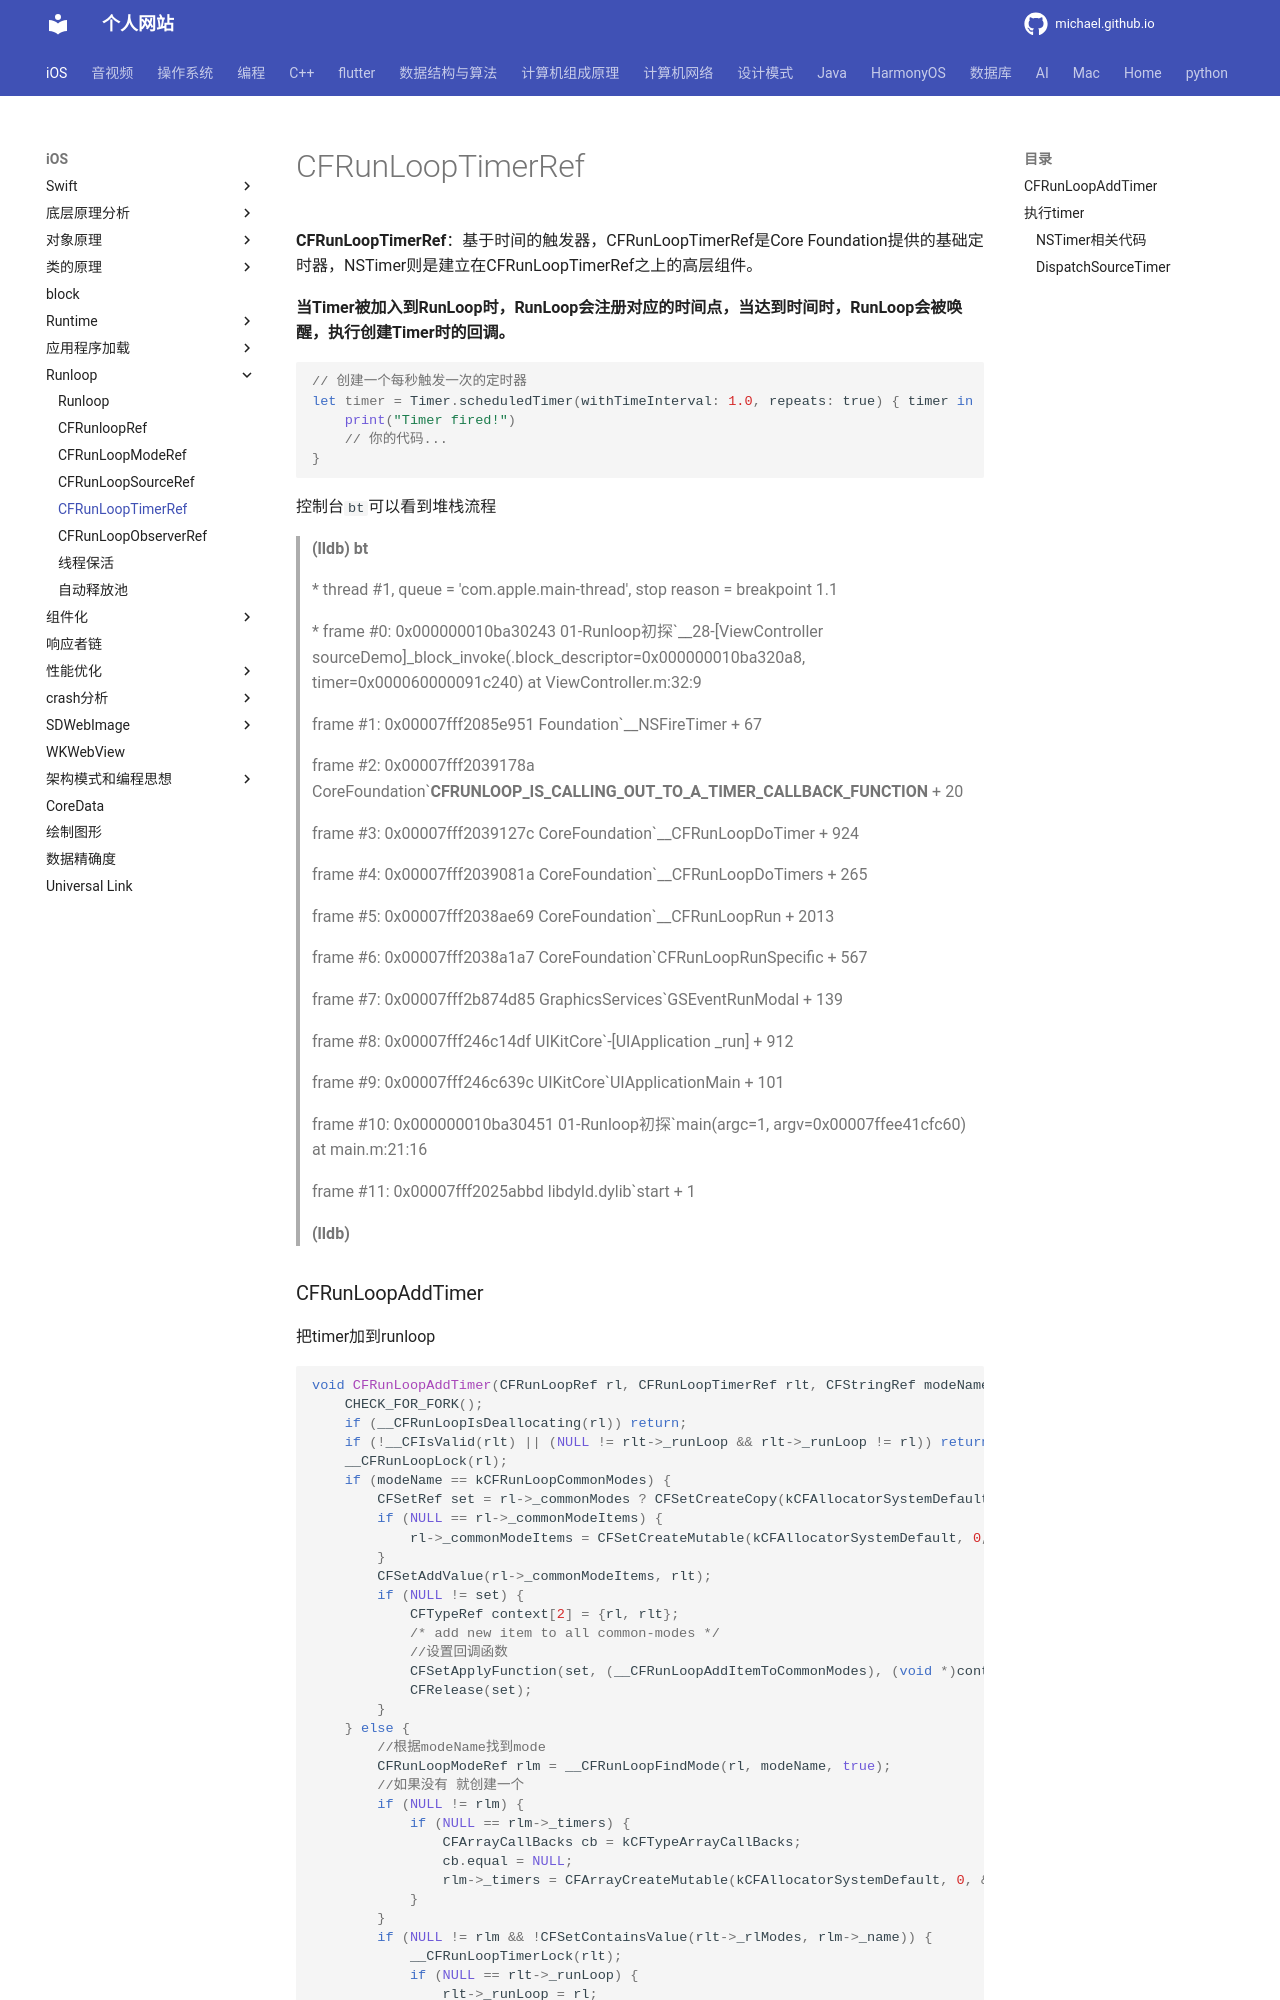

repository: michaelssman/michaelssman.github.io · page: iOS/Runloop/CFRunLoopTimerRef/index.html · generator: mkdocs

# CFRunLoopTimerRef

**CFRunLoopTimerRef**：基于时间的触发器，CFRunLoopTimerRef是Core Foundation提供的基础定时器，NSTimer则是建立在CFRunLoopTimerRef之上的高层组件。

**当Timer被加入到RunLoop时，RunLoop会注册对应的时间点，当达到时间时，RunLoop会被唤醒，执行创建Timer时的回调。**

```swift
// 创建一个每秒触发一次的定时器
let timer = Timer.scheduledTimer(withTimeInterval: 1.0, repeats: true) { timer in
    print("Timer fired!")
    // 你的代码...
}
```

控制台`bt`可以看到堆栈流程

>**(lldb) bt**
>
>\* thread #1, queue = 'com.apple.main-thread', stop reason = breakpoint 1.1
>
>\* frame #0: 0x000000010ba30243 01-Runloop初探`__28-[ViewController sourceDemo]_block_invoke(.block_descriptor=0x000000010ba320a8, timer=0x000060000091c240) at ViewController.m:32:9
>
>frame #1: 0x00007fff2085e951 Foundation`__NSFireTimer + 67
>
>frame #2: 0x00007fff2039178a CoreFoundation`__CFRUNLOOP_IS_CALLING_OUT_TO_A_TIMER_CALLBACK_FUNCTION__ + 20
>
>frame #3: 0x00007fff2039127c CoreFoundation`__CFRunLoopDoTimer + 924
>
>frame #4: 0x00007fff2039081a CoreFoundation`__CFRunLoopDoTimers + 265
>
>frame #5: 0x00007fff2038ae69 CoreFoundation`__CFRunLoopRun + 2013
>
>frame #6: 0x00007fff2038a1a7 CoreFoundation`CFRunLoopRunSpecific + 567
>
>frame #7: 0x00007fff2b874d85 GraphicsServices`GSEventRunModal + 139
>
>frame #8: 0x00007fff246c14df UIKitCore`-[UIApplication _run] + 912
>
>frame #9: 0x00007fff246c639c UIKitCore`UIApplicationMain + 101
>
>frame #10: 0x000000010ba30451 01-Runloop初探`main(argc=1, argv=0x00007ffee41cfc60) at main.m:21:16
>
>frame #11: 0x00007fff2025abbd libdyld.dylib`start + 1
>
>**(lldb)**
